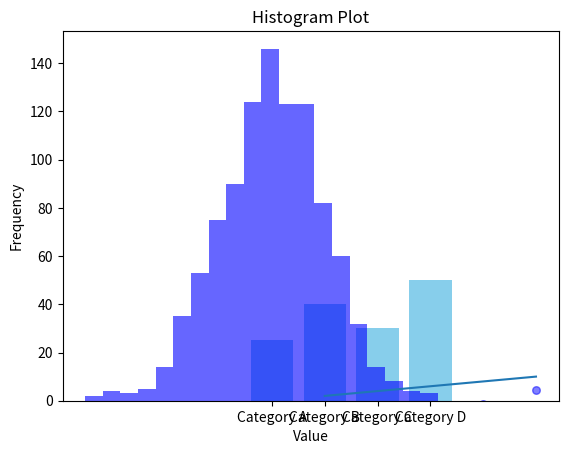
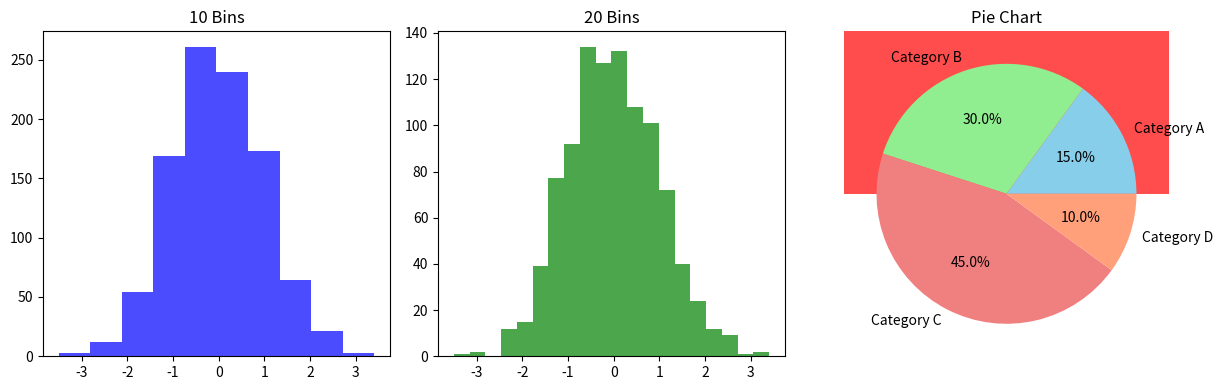
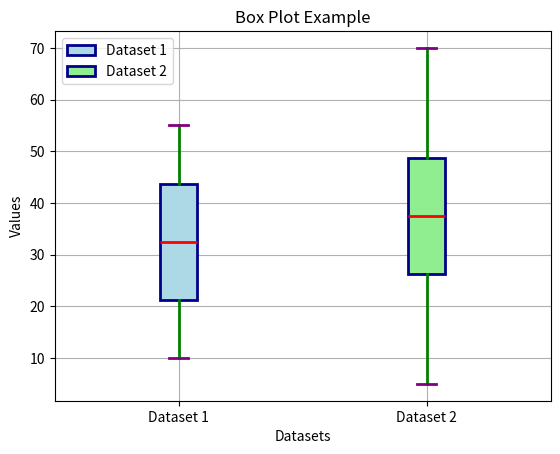

Here is the Python script that generated these plots, in order:
import matplotlib.pyplot as plt
import numpy as np
import seaborn as sns

# Sample data
x = [1, 2, 3, 4, 5]  # X-axis values
y = [2, 4, 6, 8, 10]  # Y-axis values

# Create a line plot
plt.plot(x, y)

# Add labels and a title
plt.xlabel('X-axis')
plt.ylabel('Y-axis')
plt.title('Simple Line Plot')

# Display the plot
plt.show()

# Generate data for x and y coordinates
x = np.arange(80)
y = np.arange(80) + 6 * np.random.randn(80) 

# Create a scatter plot
plt.scatter(x, y, s=30, alpha=0.5, color='blue')

# Add labels and a title
plt.xlabel('X-axis')
plt.ylabel('Y-axis')
plt.title('Scatter Plot')

# Display the plot
plt.show()

# Sample data
categories = ['Category A', 'Category B', 'Category C', 'Category D']
values = [25, 40, 30, 50]

# Create a bar chart
plt.bar(categories, values, color='skyblue')

# Add labels and a title
plt.xlabel('Categories')
plt.ylabel('Values')
plt.title('Bar Chart')

# Display the plot
plt.show()

# Generate some random data for the histogram
data = np.random.randn(1000)  # Replace this with your own data

# Create a histogram
plt.hist(data, bins=20, color='blue', alpha=0.6)

# Add labels and a title
plt.xlabel('Value')
plt.ylabel('Frequency')
plt.title('Histogram Plot')

# Display the plot
plt.show()

# Generate some random data for the histogram
data = np.random.randn(1000)

# Create a histogram with different numbers of bins
plt.figure(figsize=(12, 4))

plt.subplot(131)
plt.hist(data, bins=10, color='blue', alpha=0.7)
plt.title('10 Bins')

plt.subplot(132)
plt.hist(data, bins=20, color='green', alpha=0.7)
plt.title('20 Bins')

plt.subplot(133)
plt.hist(data, bins=50, color='red', alpha=0.7)
plt.title('50 Bins')

plt.tight_layout()
plt.show()


# Sample data
labels = ['Category A', 'Category B', 'Category C', 'Category D']
sizes = [15, 30, 45, 10]  # Percentages (summing up to 100%)

# Create a pie chart
#autopct parameter adds percentage labels
plt.pie(sizes, labels=labels, autopct='%1.1f%%', colors=['skyblue', 'lightgreen', 'lightcoral', 'lightsalmon']) 

# Add a title
plt.title('Pie Chart')

# Display the plot
plt.show()

# Sample data for two datasets
data1 = [10, 15, 20, 25, 30, 35, 40, 45, 50, 55]
data2 = [5, 15, 25, 30, 35, 40, 45, 50, 60, 70]

# Create a figure and axis
fig, ax = plt.subplots()

# Create box plots for the two datasets
box_plot_data = [data1, data2]
box_plot_labels = ['Dataset 1', 'Dataset 2']

# Customize box plots
boxprops = dict(linewidth=2, color='darkblue')
medianprops = dict(linewidth=2, color='red')
whiskerprops = dict(linewidth=2, color='green')
capprops = dict(linewidth=2, color='purple')

# Create the box plots
bplot = ax.boxplot(box_plot_data,
                   vert=True,
                   patch_artist=True,
                   labels=box_plot_labels,
                   boxprops=boxprops,
                   medianprops=medianprops,
                   whiskerprops=whiskerprops,
                   capprops=capprops)

# Add labels and a title
ax.set_xlabel('Datasets')
ax.set_ylabel('Values')
ax.set_title('Box Plot Example')

# Customize the colors of the boxes
colors = ['lightblue', 'lightgreen']
for patch, color in zip(bplot['boxes'], colors):
    patch.set_facecolor(color)

# Add a legend
plt.legend([bplot["boxes"][0], bplot["boxes"][1]], ['Dataset 1', 'Dataset 2'])

# Show the plot
plt.grid(True)
plt.show()